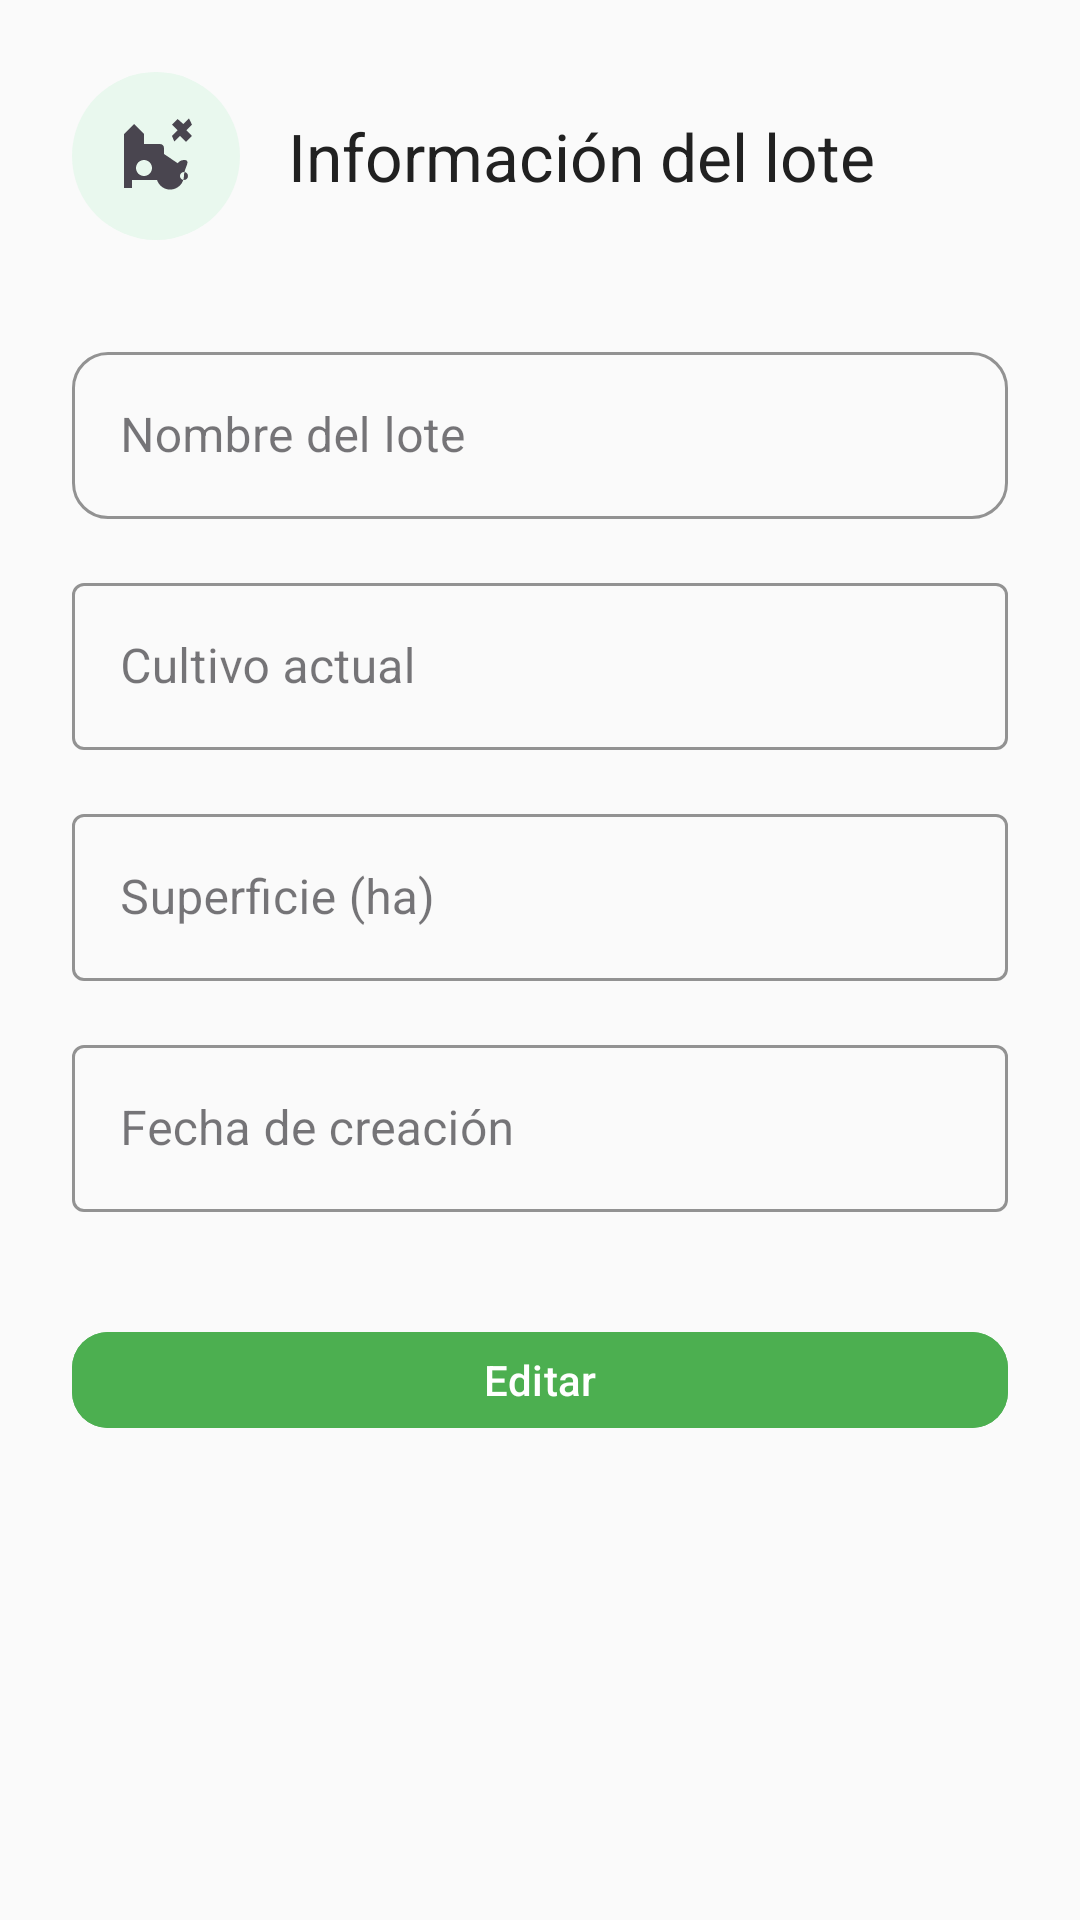

Reconstruct the res/layout file that produces this screen, plus the resources it refers to.
<!-- AndroidManifest.xml: application theme Theme.AgroApp -->
<!-- res/layout/fragment_informacion_lote.xml -->
<?xml version="1.0" encoding="utf-8"?>
<androidx.core.widget.NestedScrollView xmlns:android="http://schemas.android.com/apk/res/android"
    xmlns:app="http://schemas.android.com/apk/res-auto"
    xmlns:tools="http://schemas.android.com/tools"
    android:id="@+id/scrollInformacionLote"
    android:layout_width="match_parent"
    android:layout_height="match_parent"
    android:fillViewport="true"
    android:background="@color/colorBackground"
    tools:context=".menu.ui.gestion.lote.infoLote.InformacionLoteFragment">

    <androidx.constraintlayout.widget.ConstraintLayout
        android:layout_width="match_parent"
        android:layout_height="wrap_content"
        android:padding="24dp">

        <LinearLayout
            android:id="@+id/headerLote"
            android:layout_width="0dp"
            android:layout_height="wrap_content"
            android:orientation="horizontal"
            android:gravity="center_vertical"
            app:layout_constraintTop_toTopOf="parent"
            app:layout_constraintStart_toStartOf="parent"
            app:layout_constraintEnd_toEndOf="parent">

            <ImageView
                android:id="@+id/iconLote"
                android:layout_width="56dp"
                android:layout_height="56dp"
                android:background="@drawable/bg_icono_campo"
                android:padding="12dp"
                android:src="@drawable/ic_agriculture" />

            <TextView
                android:id="@+id/tvTituloLote"
                android:layout_width="wrap_content"
                android:layout_height="wrap_content"
                android:layout_marginStart="16dp"
                android:text="Información del lote"
                android:textAppearance="@style/TextAppearance.Material3.TitleLarge"
                android:textColor="@color/colorTextPrimary" />
        </LinearLayout>


        <com.google.android.material.textfield.TextInputLayout
            android:id="@+id/layoutNombreLote"
            style="@style/Widget.MaterialComponents.TextInputLayout.OutlinedBox"
            android:layout_width="0dp"
            android:layout_height="wrap_content"
            android:hint="Nombre del lote"
            android:layout_marginTop="32dp"
            app:boxStrokeColor="@color/colorPrimary"
            app:boxCornerRadiusTopStart="12dp"
            app:boxCornerRadiusTopEnd="12dp"
            app:boxCornerRadiusBottomStart="12dp"
            app:boxCornerRadiusBottomEnd="12dp"
            app:layout_constraintTop_toBottomOf="@id/headerLote"
            app:layout_constraintStart_toStartOf="parent"
            app:layout_constraintEnd_toEndOf="parent">

            <com.google.android.material.textfield.TextInputEditText
                android:id="@+id/etNombreLote"
                android:layout_width="match_parent"
                android:layout_height="wrap_content"
                android:enabled="false"
                android:textColor="@color/colorTextPrimary"
                tools:text="Lote Norte" />
        </com.google.android.material.textfield.TextInputLayout>


        <com.google.android.material.textfield.TextInputLayout
            android:id="@+id/layoutCultivoLote"
            style="@style/Widget.MaterialComponents.TextInputLayout.OutlinedBox"
            android:layout_width="0dp"
            android:layout_height="wrap_content"
            android:hint="Cultivo actual"
            android:layout_marginTop="16dp"
            app:boxStrokeColor="@color/colorPrimary"
            app:layout_constraintTop_toBottomOf="@id/layoutNombreLote"
            app:layout_constraintStart_toStartOf="parent"
            app:layout_constraintEnd_toEndOf="parent">

            <com.google.android.material.textfield.TextInputEditText
                android:id="@+id/etCultivoLote"
                android:layout_width="match_parent"
                android:layout_height="wrap_content"
                android:enabled="false"
                android:textColor="@color/colorTextPrimary"
                tools:text="Soja" />
        </com.google.android.material.textfield.TextInputLayout>


        <com.google.android.material.textfield.TextInputLayout
            android:id="@+id/layoutSuperficieLote"
            style="@style/Widget.MaterialComponents.TextInputLayout.OutlinedBox"
            android:layout_width="0dp"
            android:layout_height="wrap_content"
            android:hint="Superficie (ha)"
            android:layout_marginTop="16dp"
            app:boxStrokeColor="@color/colorPrimary"
            app:layout_constraintTop_toBottomOf="@id/layoutCultivoLote"
            app:layout_constraintStart_toStartOf="parent"
            app:layout_constraintEnd_toEndOf="parent">

            <com.google.android.material.textfield.TextInputEditText
                android:id="@+id/etSuperficieLote"
                android:layout_width="match_parent"
                android:layout_height="wrap_content"
                android:inputType="numberDecimal"
                android:enabled="false"
                android:textColor="@color/colorTextPrimary"
                tools:text="42.5" />
        </com.google.android.material.textfield.TextInputLayout>

        <com.google.android.material.textfield.TextInputLayout
            android:id="@+id/layoutFechaCreacion"
            style="@style/Widget.MaterialComponents.TextInputLayout.OutlinedBox"
            android:layout_width="0dp"
            android:layout_height="wrap_content"
            android:hint="Fecha de creación"
            android:layout_marginTop="16dp"
            app:boxStrokeColor="@color/colorPrimary"
            app:layout_constraintTop_toBottomOf="@id/layoutSuperficieLote"
            app:layout_constraintStart_toStartOf="parent"
            app:layout_constraintEnd_toEndOf="parent">

            <com.google.android.material.textfield.TextInputEditText
                android:id="@+id/etFechaCreacion"
                android:layout_width="match_parent"
                android:layout_height="wrap_content"
                android:enabled="false"
                android:textColor="@color/colorTextPrimary"
                tools:text="10/09/2023" />
        </com.google.android.material.textfield.TextInputLayout>


        <com.google.android.material.button.MaterialButton
            android:id="@+id/btnEditarLote"
            android:layout_width="match_parent"
            android:layout_height="wrap_content"
            android:text="Editar"
            android:layout_marginTop="32dp"
            android:backgroundTint="@color/colorPrimary"
            android:textColor="@color/white"
            android:insetTop="8dp"
            android:insetBottom="8dp"
            app:cornerRadius="12dp"
            app:layout_constraintTop_toBottomOf="@id/layoutFechaCreacion"
            app:layout_constraintStart_toStartOf="parent"
            app:layout_constraintEnd_toEndOf="parent" />
    </androidx.constraintlayout.widget.ConstraintLayout>
</androidx.core.widget.NestedScrollView>
<!-- resources referenced by this layout -->
<resources>
  <color name="colorBackground">#FAFAFA</color>
  <color name="colorPrimary">#4CAF50</color>
  <color name="colorTextPrimary">#212121</color>
  <color name="white">#FFFFFFFF</color>
  <!-- drawable bg_icono_campo (drawable) -->
  <shape xmlns:android="http://schemas.android.com/apk/res/android" android:shape="oval">
      <solid android:color="#E9F8EE"/>
  </shape>
  <!-- drawable ic_agriculture (drawable) -->
  <vector xmlns:android="http://schemas.android.com/apk/res/android"
      android:width="24dp"
      android:height="24dp"
      android:viewportWidth="24"
      android:viewportHeight="24"
      android:tint="?attr/colorControlNormal">
  
      <path
          android:fillColor="@android:color/white"
          android:pathData="M19.41,8.41L18,7l-1.41,1.41L16,7l1.41,-1.41L16,4.17l1.41,-1.41L18.83,4l1.41,-1.41L21,4.17l-1.41,1.41L21,7l-1.41,1.41zM7,15c0,-1.1 0.9,-2 2,-2s2,0.9 2,2 -0.9,2 -2,2 -2,-0.9 -2,-2zM19,13c-0.64,0 -1.22,0.31 -1.58,0.8L14,11.5V10c0,-0.55 -0.45,-1 -1,-1H9V6.5L6.5,4 4,6.5V20h2v-2h6.26c0.46,1.39 1.76,2.4 3.24,2.4 1.94,0 3.5,-1.56 3.5,-3.5S20.94,13 19,13zM19,18c-0.55,0 -1,-0.45 -1,-1s0.45,-1 1,-1 1,0.45 1,1 -0.45,1 -1,1z" />
  </vector>
  <style name="Theme.AgroApp" parent="Base.Theme.AgroApp" />
  <style name="Base.Theme.AgroApp" parent="Theme.Material3.DayNight.NoActionBar">
          
          
          <item name="colorPrimary">@color/colorPrimary</item>
          <item name="colorSecondary">@color/colorAccent</item>
          <item name="android:colorBackground">@color/colorBackground</item>
      </style>
  <color name="colorAccent">#FF9800</color>
</resources>
